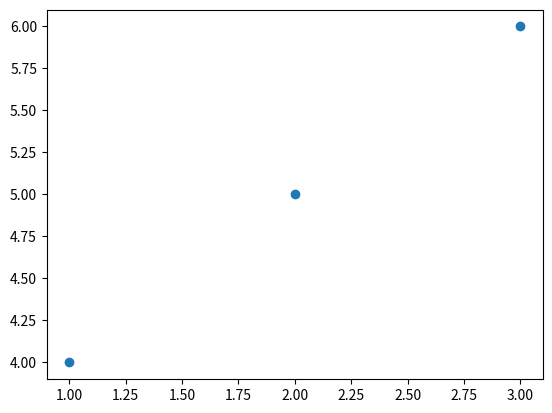

The script that saved this image:
from matplotlib import pyplot
pyplot.scatter([1, 2, 3], [4, 5, 6])

pyplot.show()
